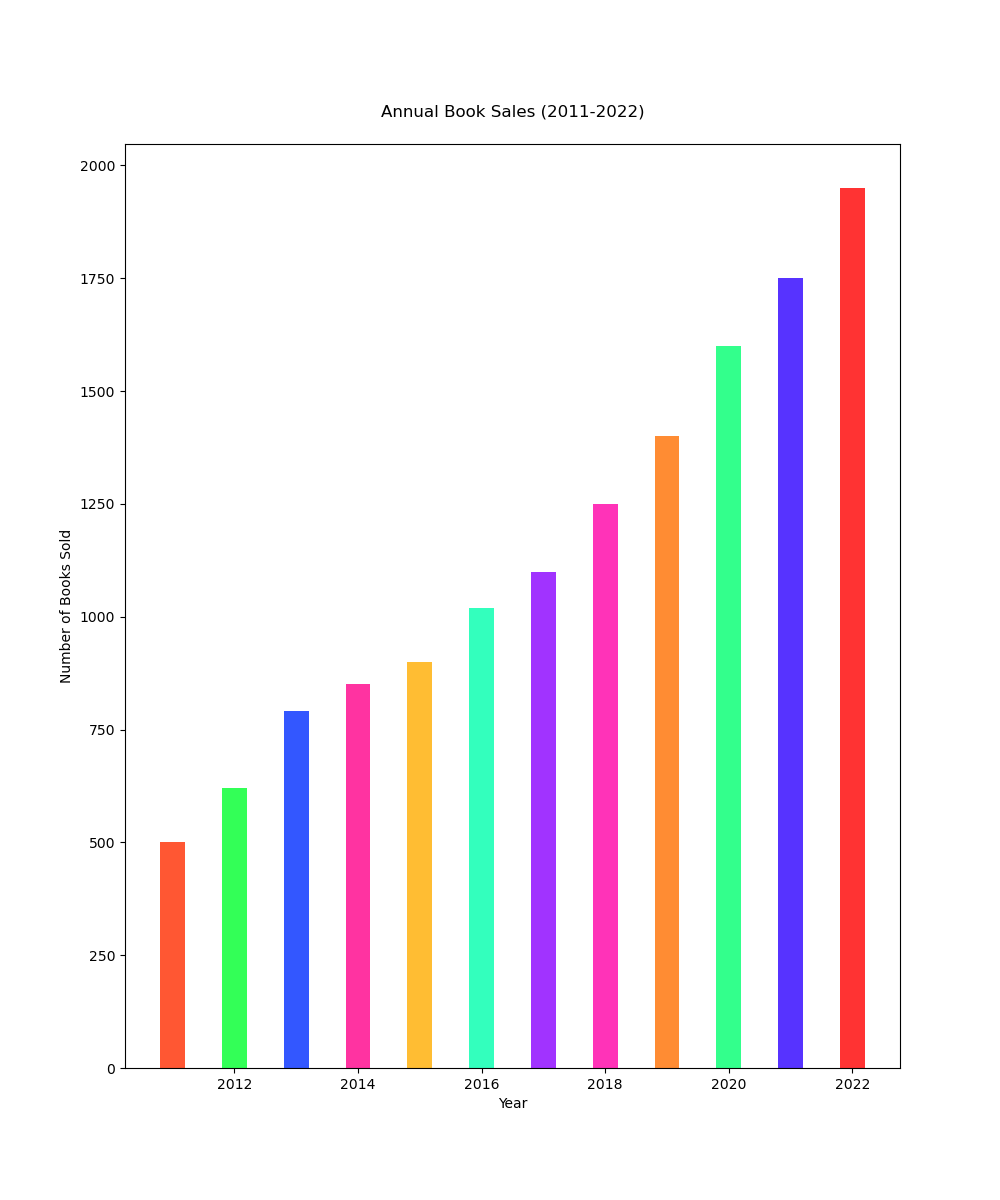

The file beside this chart, header and first rows:
Year, Books Sold
2011, 500
2012, 620
2013, 790
2014, 850
2015, 900
2016, 1020
2017, 1100
2018, 1250
2019, 1400
2020, 1600
2021, 1750
2022, 1950
